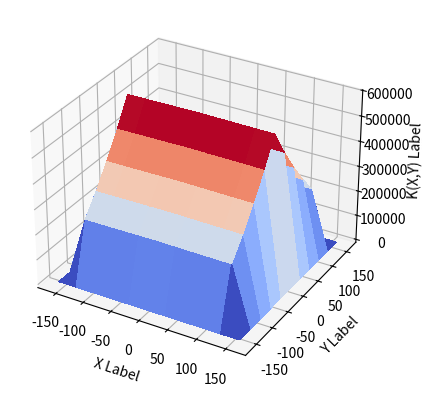

Write the Python code that produced this figure.
#!/usr/bin/env python3
# -*- coding: utf-8 -*-
"""
Created on Thu Aug 19 22:09:19 2021

[redacted]
"""
import numpy as np
from matplotlib import cm
from matplotlib.ticker import LinearLocator, FormatStrFormatter
import matplotlib.pyplot as plt
import random
from mpl_toolkits import mplot3d



############## Calcul du kernel d'une fonction aléatoire #####################

def kernel(Datas):
#Attention ce calclule est très mal optimisé et par conséquent s'upscale très mal aux
#grosses données
    dim=Datas.shape
    M=dim[0]
    N=dim[1]
    T=dim[2]
    v=dim[3]
    K=np.zeros((M,N,v))
    for e in range(v):
        for m in range(-(M//2)+1,M//2):
            for n in range(N//2):
                T_1=0
                T_2=0
                H=T*(min(M,M+m)-max(0, m))*(N-n)
                for t in range(T):
                    for i in range(max(0, m),min(M,M+m)):
                        for j in range(n,N):
                            T_1+=Datas[i,j,t,e]
                            T_2+=Datas[i-m,j-n,t,e]
                T_1=T_1/H
                T_2=T_2/H
                #print("fin de la première boucle:\n T_1=",T_1, ", T_2=",T_2)        
                indice_i=M//2+m
                indice_j=N//2+n
                for t in range(T):
                    for i in range(max(0, m),min(M,M+m)):
                        for j in range(n,N):
                            K[indice_i,indice_j,e]+=(Datas[i,j,t,e]-T_1)*(Datas[i-m,j-n,t,e]-T_2)
                K[indice_i,indice_j,e]=K[indice_i,indice_j,e]/(H-1)
                K[indice_i-2*m,indice_j-2*n,e]=K[indice_i,indice_j,e]
                #print("fin  de la deuxième boucle: \n K["+str(indice_i)+","+str(indice_j)+","+ str(v)+"]="+str(K[indice_i,indice_j,e])+
                #      ", K["+str(indice_i-2*m)+","+str(indice_j-2*m)+","+ str(v)+"]="+str(K[indice_i-2*m,indice_j-2*n,e]))
    return K


Datas=np.arange(0,11**3*2).reshape((11,11,11,2))
K=kernel(Datas)


################ Premier plot ####################

fig = plt.figure()
ax = fig.add_subplot(111, projection='3d')
#On veut faire des pas de 32km par 32km
dim=K.shape

x = y = np.array([32*k for k in range(dim[0])])-32*(dim[0]//2)
X, Y = np.meshgrid(x, y)

ax.plot_surface(X, Y, K[:,:,1],rstride=1, cstride=1, cmap=cm.coolwarm,
                       linewidth=0, antialiased=False)

ax.set_xlabel('X Label')
ax.set_ylabel('Y Label')
ax.set_zlabel('K(X,Y) Label')

plt.show()


    
    
    
